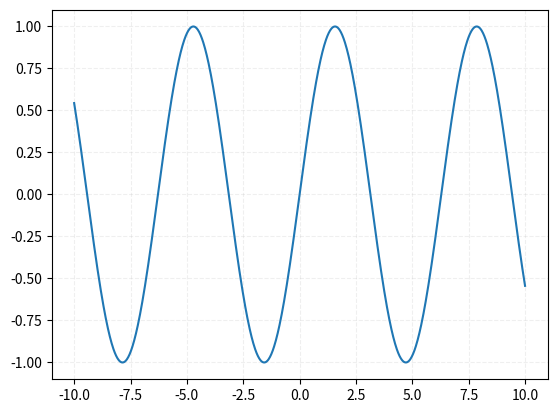

Reproduce this figure in Python.
import matplotlib.pyplot as plt
import numpy as np
from pylab import mpl


def  plot_demo():

    x = [1, 2, 3, 4, 5, 6, 7, 8, 9, 10]
    y = [1, 4, 2, 3, 5, 2, 9, 5, 8, 6]
    plt.plot(x, y)  # 展示的数据
    plt.savefig('demo.png')
    plt.show()

def plot_draw():
    plt.figure()
    mpl.rcParams["font.sans-serif"] = ["SimHei"]
    x = [1, 2, 3, 4, 5, 6, 7, 8, 9, 10]
    y = [1, 4, 2, 3, 5, 2, 9, 5, 8, 6]

    y2 = [3, 6, 5, 2, 8, 7, 2, 3, 9, 6]


    plt.plot(x, y,label='FS')
    plt.plot(x, y2, color='r',linestyle='--',label='SH')

    plt.grid(True,linestyle='--',alpha=0.2)

    plt.xlabel("时间")
    plt.ylabel("大小")
    plt.title("测试 title" )
    plt.legend(loc="best")
    plt.show()
def plot_draw_sub():
    plt.figure()
    mpl.rcParams["font.sans-serif"] = ["SimHei"]
    x = [1, 2, 3, 4, 5, 6, 7, 8, 9, 10]
    y = [1, 4, 2, 3, 5, 2, 9, 5, 8, 6]

    y2 = [3, 6, 5, 2, 8, 7, 2, 3, 9, 6]

    fig,axes= plt.subplots(1,2 ,figsize = (20,5),dpi=100)


    axes[0].plot(x, y,label='FS',linestyle='-.')
    axes[1].plot(x, y2, color='r',linestyle='--',label='SH')

    axes[0].grid(True,linestyle='--',alpha=0.2)
    axes[1].grid(True,linestyle='-.',alpha=0.2)

    axes[0].set_xticks(x )
    axes[0].set_yticks(y )
    axes[0].set_xticklabels(x)

    axes[1].set_xticks(x )
    axes[1].set_yticks(y2 )
    axes[1].set_xticklabels(x)
    # axes[1].set_xticks(x )
    # axes[1].set_yticks(y2)
    # axes[1].set_xticks(xlable[::2])
    # axes[1].set_yticks(ylable[::5])
    # axes[1].title("测试 title1111" )
    # axes[0].title("测试 title0000" )


    axes[0].set_xlabel("时间")
    axes[0].set_ylabel("大小")
    axes[1].set_xlabel("时间1")
    axes[1].set_ylabel("大小1")

    axes[1].set_title("测试 title1")
    axes[0].set_title("测试 title0")
    # 'best', 'upper right', 'upper left', 'lower left', 'lower right', 'right', 'center left', 'center right', 'lower center', 'upper center', 'center'
    axes[0].legend(loc="upper left" )
    axes[1].legend( loc="upper left")
    plt.show()

def plot_draw_math():
    x= np.linspace(-10,10,1000)
    y = np.sin(x)

    plt.figure()
    plt.plot(x,y)
    plt.grid(True,linestyle='--',alpha=0.2)
    plt.show()

if __name__ == '__main__':
    plot_draw_math()